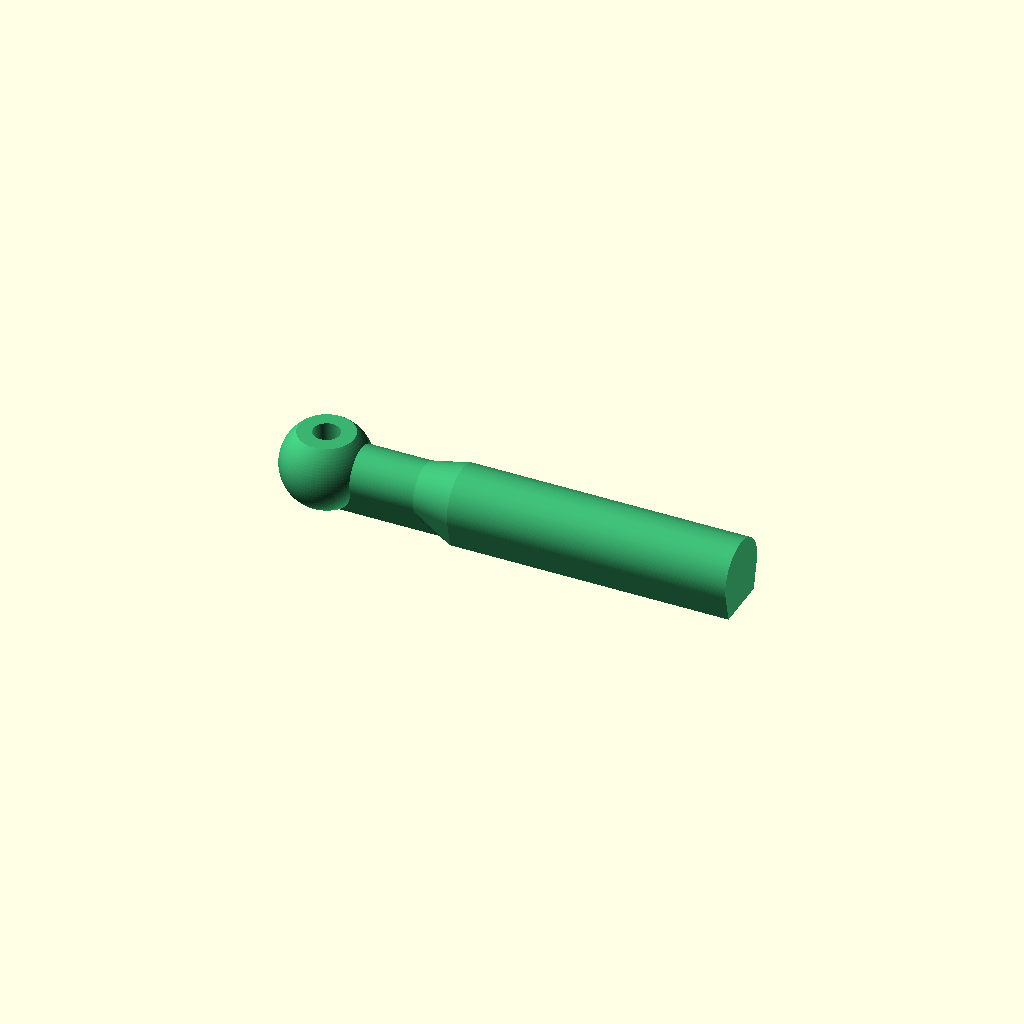
Cell 1 — every parameter at its default value.
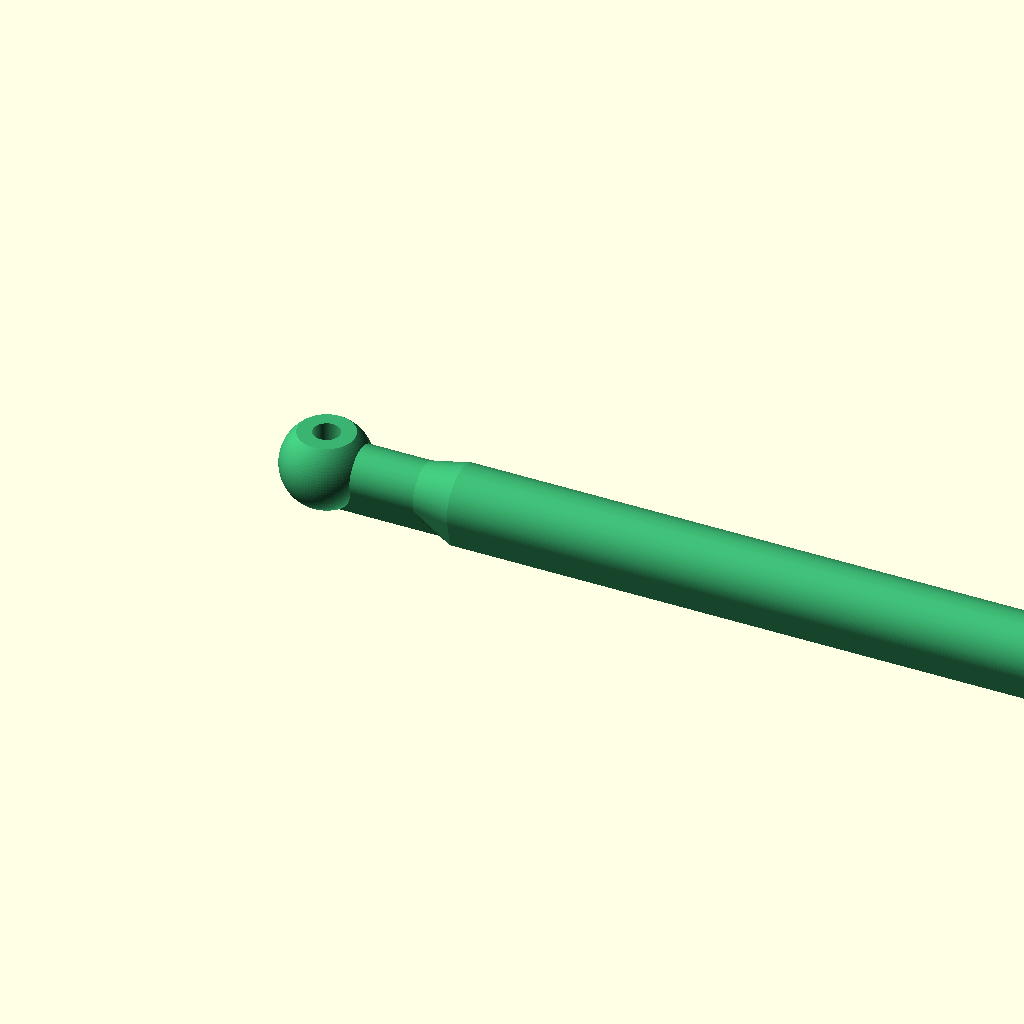
Cell 2: the same model with kingpin_x = 144.
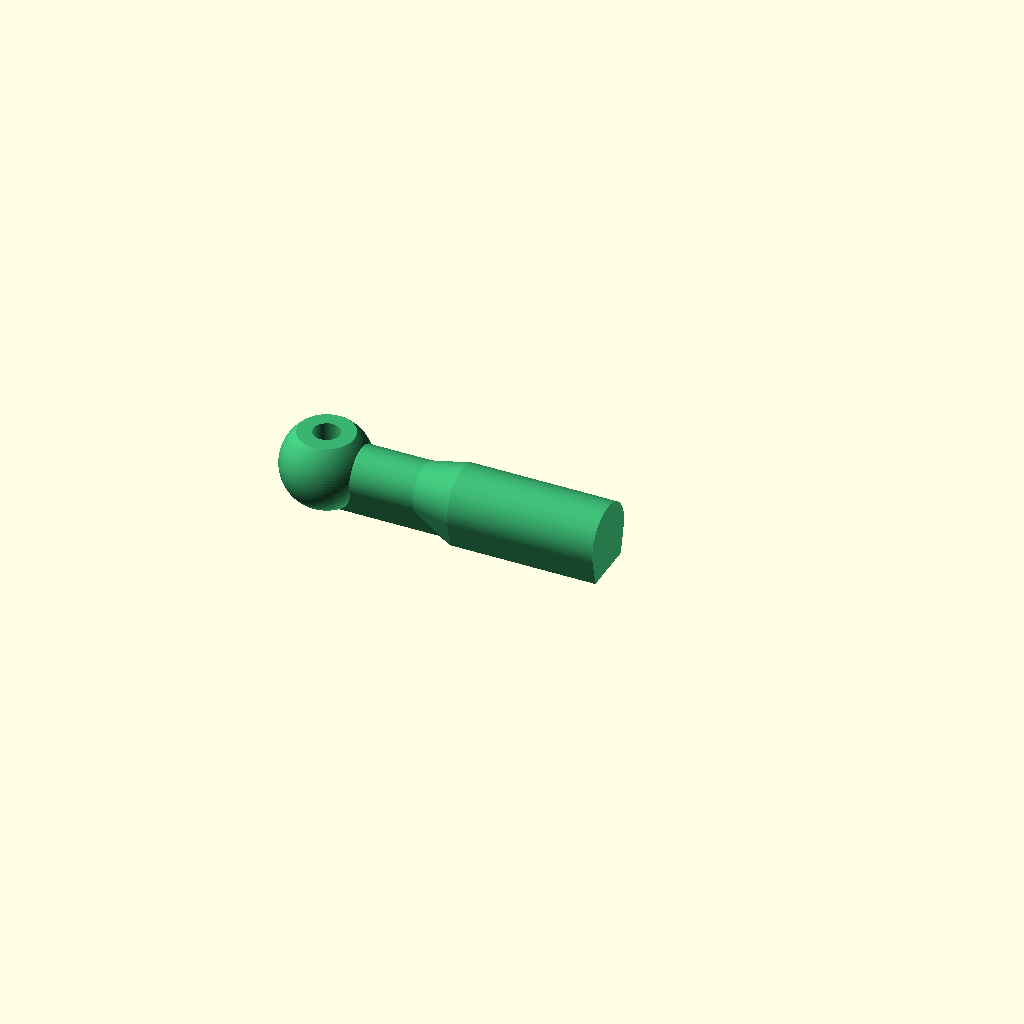
Cell 3: the same model with diff_cup_x = 36.
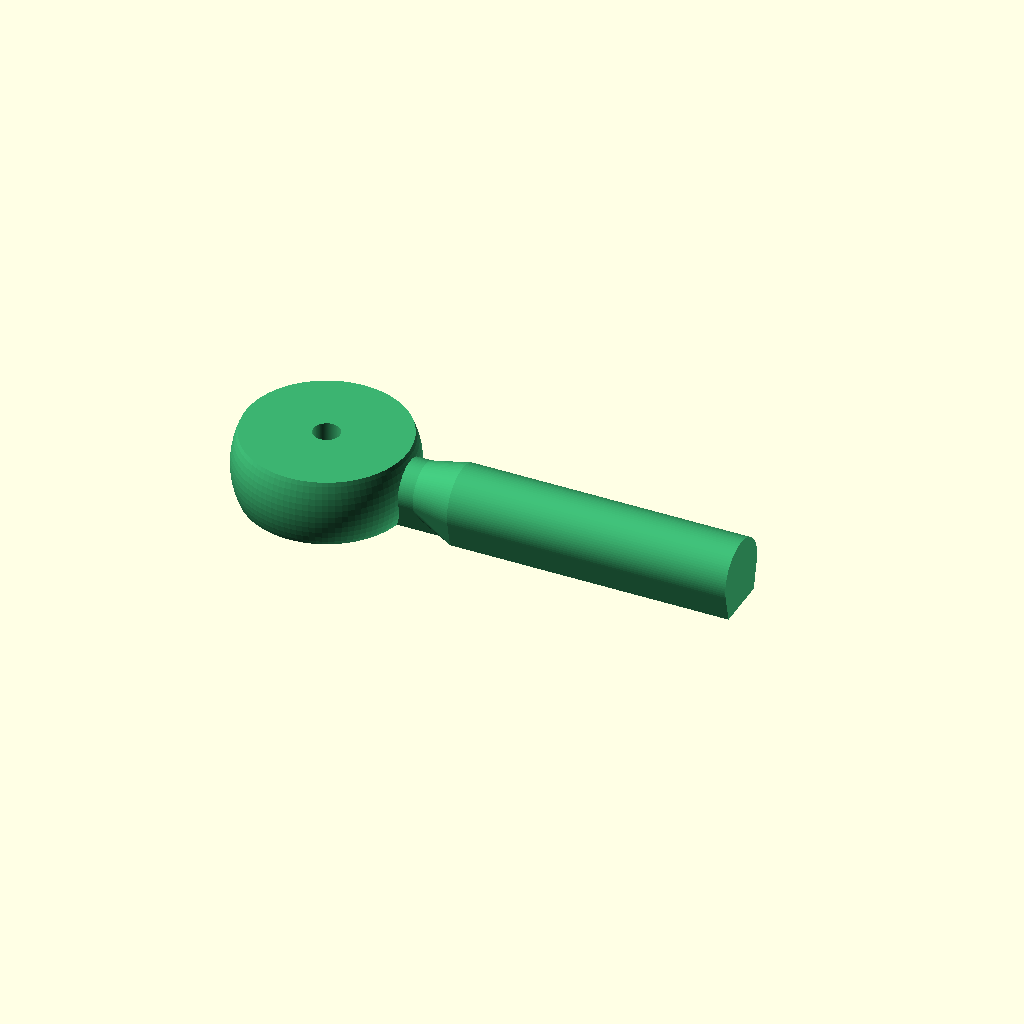
Cell 4: the same model with ball_d = 11.6.
One fixed orthographic camera (rotation 55°, 0°, 25°; colour scheme Cornfield) for every cell.
The OpenSCAD source (wheel-and-transmission/Double Dogbone Shaft.scad):
// =========================================================================
// САМОСТОЯТЕЛЕН OPENSCAD ФАЙЛ: ЕДИНИЧНА ПОЛУОСКА (НА ПОЛОВИН ДЪЛЖИНА)
// На базата на оригиналния код за double_dogbone_shaft_printable()
// Параметри:
// - Дължина: 27.42 мм (точно половината от 54.83 мм)
// - Една сфера в левия край + прав вал в десния край за набиване на зъбно колело
// - Увеличен вертикален отвор за щифта: 1.75 мм (вместо 1.55 мм)
// =========================================================================

$fn = 90;

// Глобални константи от твоя мост
kingpin_x     = 72.0;
diff_cup_x    = 18.0;
dogbone_l     = kingpin_x - diff_cup_x; // 54.0 мм
diff_z_offset = 9.5;

// --- НАСТРОЙКИ НА СФЕРАТА, ОТВОРА И КРАЯ ЗА ЗЪБНОТО КОЛЕЛО ---
ball_d        = 5.8;  // 5.8 мм (за новата 6.0 мм чашка) или 6.6 мм (за старата 7.0 мм чашка)
pin_hole_d    = 1.75; // УВЕЛИЧЕН отвор за щифта (беше 1.55 мм)
flat_z        = 2.25; // Разстояние от центъра до плоската основа (4.5 мм обща височина)

module single_dogbone_shaft_printable() {
    full_len = sqrt(pow(dogbone_l, 2) + pow(diff_z_offset, 2)); // 54.83 мм
    half_len = full_len / 2;                                    // 27.42 мм (наполовина!)
    
    color("MediumSeaGreen")
    difference() {
        union() {
            // 1. Една сфера в левия край (X = 0)
            sphere(d = ball_d);
            
            // 2. Шийка Ф3.5 мм при сферата + Опора до плоската база (Z = -flat_z)
            hull() {
                rotate([0, 90, 0]) cylinder(d = 3.5, h = half_len);
                translate([0, -1.2, -flat_z]) cube([half_len, 2.4, 0.4]);
            }
            
            // 3. Усилено централно тяло Ф4.5 мм (започва с конус след шийката и върви до края за зъбното колело)
            hull() {
                translate([6.5, 0, 0]) rotate([0, 90, 0]) cylinder(d = 3.5, h = 0.1);
                translate([9.0, 0, 0]) rotate([0, 90, 0]) cylinder(d = 4.5, h = half_len - 9.0);
                translate([9.0, -1.8, -flat_z]) cube([half_len - 9.0, 3.6, 0.4]);
            }
        }
        
        // 4. Срязване отдолу за плътна първа контактна повърхност върху плочата на принтера
        translate([-10, -10, -flat_z - 10])
            cube([half_len + 20, 20, 10]);
            
        // 5. Симетрично срязване отгоре за баланс
        translate([-10, -10, flat_z])
            cube([half_len + 20, 20, 10]);
            
        // 6. По-голям вертикален отвор за стоманения щифт (Ф1.75 мм) само в сферата при X = 0
        cylinder(d = pin_hole_d, h = 12, center = true);
    }
}

// Визуализация в изправено положение за директен експорт към STL (без подпори!)
translate([0, 0, flat_z])
    single_dogbone_shaft_printable();
Parameter table extracted from the source (name, type, default, range or options):
kingpin_x: number, default 72
diff_cup_x: number, default 18
diff_z_offset: number, default 9.5
ball_d: number, default 5.8
pin_hole_d: number, default 1.75
flat_z: number, default 2.25
